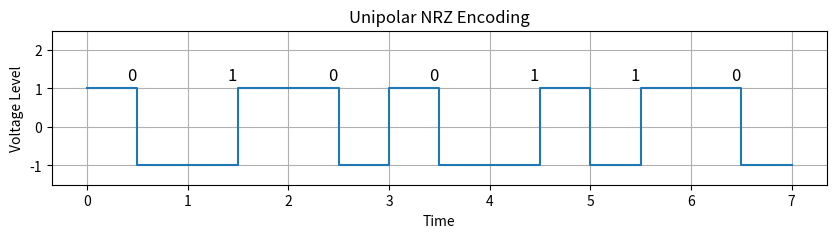

Here is the Python script that generated this plot:
import matplotlib.pyplot as plt

def manchester_encoding(data):
    time = []
    voltage = []
    t = 0

    for bit in data:
        # প্রতিটি বিটে ২টি সেগমেন্ট: t → t+0.5 এবং t+0.5 → t+1
        time.extend([t, t + 0.5, t + 0.5, t + 1])

        if bit == '1':
            # Low to High
            voltage.extend([-1, -1, 1, 1])
        else:
            # High to Low
            voltage.extend([1, 1, -1, -1])

        t += 1

    return time, voltage



binary_data = "0100110"
time, voltage = manchester_encoding(binary_data)

# Plotting
plt.figure(figsize=(10, 2))
plt.title("Unipolar NRZ Encoding")
plt.plot(time, voltage, drawstyle='steps-post')
plt.ylim(-1.5, 2.5)
plt.xlabel("Time")
plt.ylabel("Voltage Level")
plt.grid(True)

# Display binary bits on top of waveform
for i, bit in enumerate(binary_data):
    plt.text(i + 0.4, 1.2, bit, fontsize=12)

plt.show()
